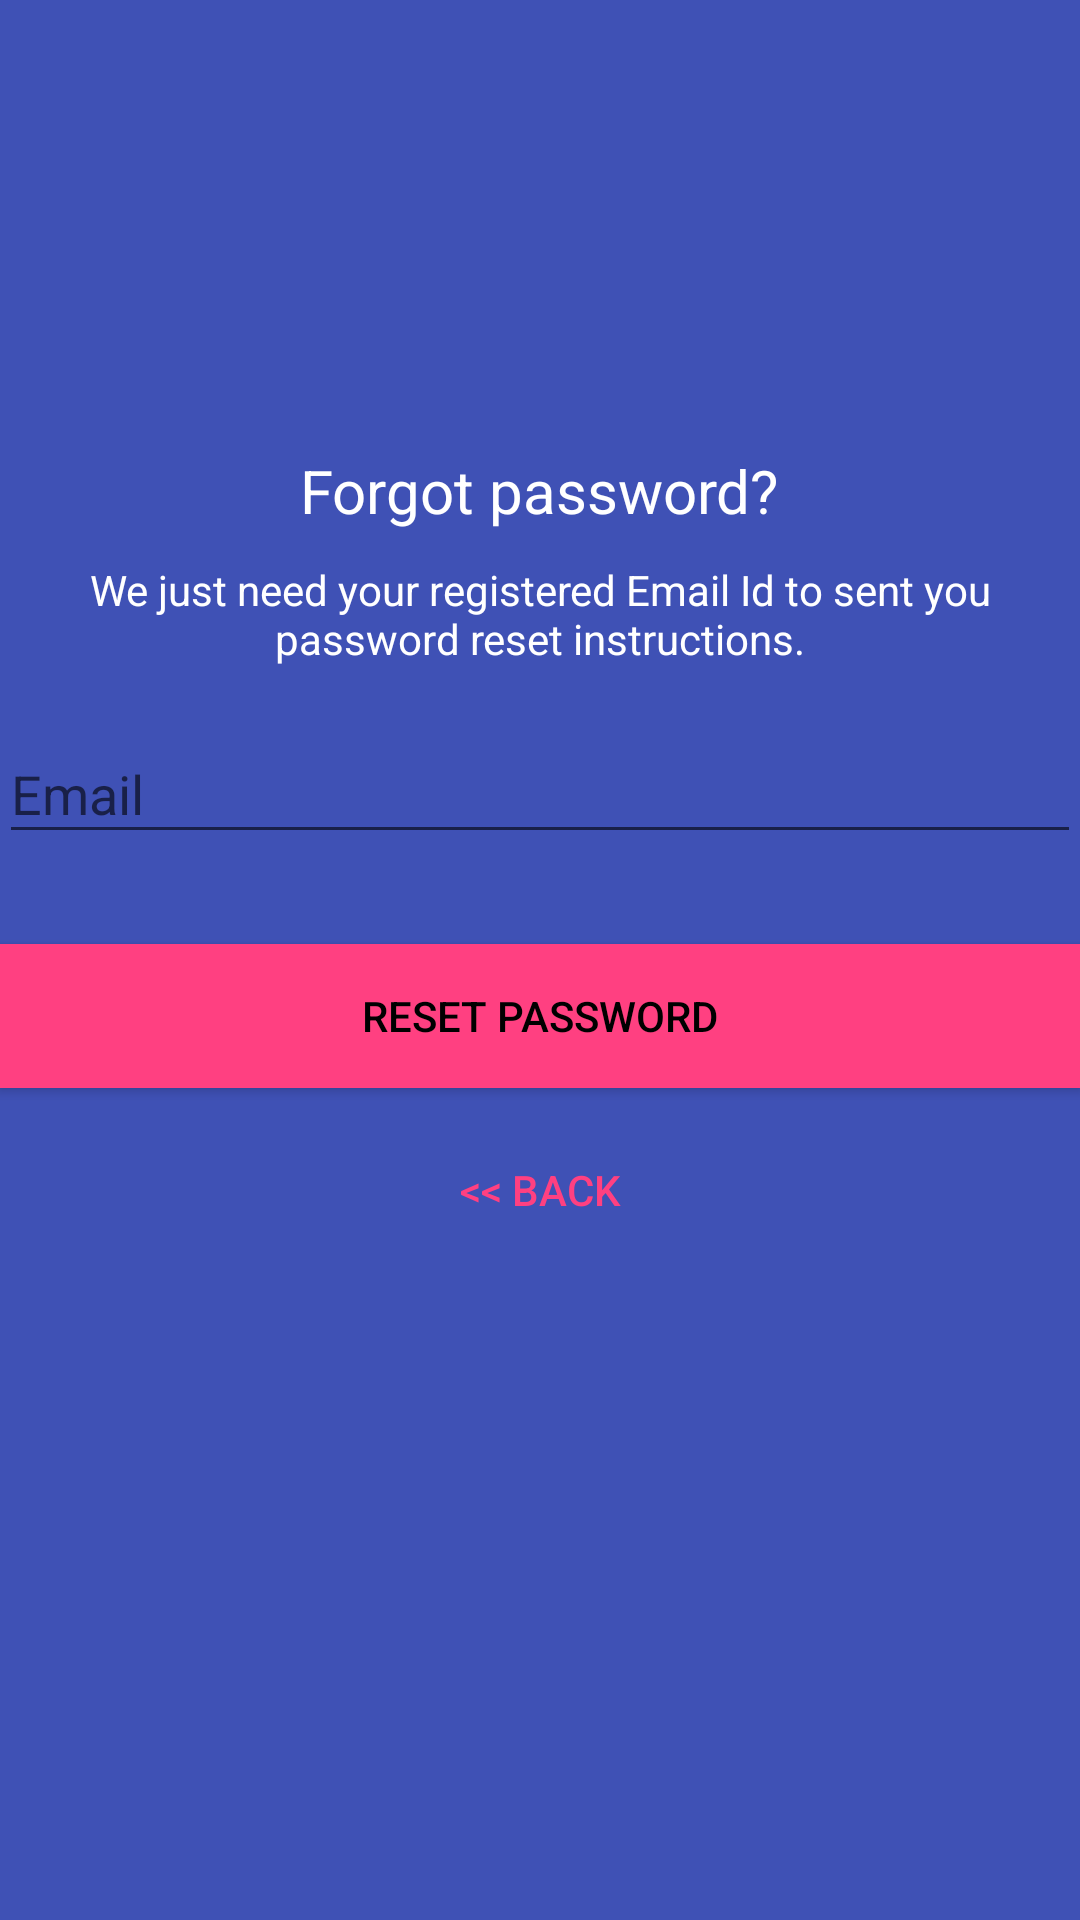

Layout XML and referenced resources for this Android screen:
<!-- AndroidManifest.xml: application theme AppTheme -->
<!-- res/layout/activity_reset_password.xml -->
<?xml version="1.0" encoding="utf-8"?>
<android.support.design.widget.CoordinatorLayout xmlns:android="http://schemas.android.com/apk/res/android"
    xmlns:app="http://schemas.android.com/apk/res-auto"
    xmlns:tools="http://schemas.android.com/tools"
    android:layout_width="match_parent"
    android:layout_height="match_parent"
    android:layout_gravity="center"
    android:background="@color/colorPrimary"
    android:fitsSystemWindows="true"
    >

    <LinearLayout
        android:layout_width="fill_parent"
        android:layout_height="wrap_content"
        android:layout_marginTop="30dp"
        android:gravity="center"
        android:orientation="vertical"
        android:padding="@dimen/activity_horizontal_margin">


        <ImageView
            android:layout_width="100dp"
            android:layout_height="100dp"
            android:layout_gravity="center_horizontal"
            android:layout_marginBottom="10dp"
            android:src="@mipmap/ic_launcher" />

        <TextView
            android:layout_width="wrap_content"
            android:layout_height="wrap_content"
            android:layout_gravity="center_horizontal"
            android:padding="10dp"
            android:text="Forgot password?"
            android:textColor="@android:color/white"
            android:textSize="20dp" />

        <TextView
            android:layout_width="wrap_content"
            android:layout_height="wrap_content"
            android:layout_marginBottom="10dp"
            android:gravity="center_horizontal"
            android:padding="@dimen/activity_horizontal_margin"
            android:text="We just need your registered Email Id to sent you password reset instructions."
            android:textColor="@android:color/white"
            android:textSize="14dp" />

        <android.support.design.widget.TextInputLayout
            android:layout_width="match_parent"
            android:layout_height="wrap_content">

            <EditText
                android:id="@+id/email"
                android:layout_width="match_parent"
                android:layout_height="wrap_content"
                android:layout_marginBottom="10dp"
                android:layout_marginTop="20dp"
                android:hint="Email "
                android:inputType="textEmailAddress"
                android:textColor="@android:color/white"
                android:textColorHint="@android:color/white" />
        </android.support.design.widget.TextInputLayout>

        

        <Button
            android:id="@+id/btn_reset_password"
            android:layout_width="fill_parent"
            android:layout_height="wrap_content"
            android:layout_marginTop="20dip"
            android:background="@color/colorAccent"
            android:text="RESET PASSWORD"
            android:textColor="@android:color/black" />

        <Button
            android:id="@+id/btn_back"
            android:layout_width="wrap_content"
            android:layout_height="wrap_content"
            android:layout_marginTop="10dp"
            android:background="@null"
            android:text="@string/btn_back"
            android:textColor="@color/colorAccent" />

    </LinearLayout>

    <ProgressBar
        android:id="@+id/progressBar"
        android:layout_width="30dp"
        android:layout_height="30dp"
        android:layout_gravity="center|bottom"
        android:layout_marginBottom="20dp"
        android:visibility="gone" />
</android.support.design.widget.CoordinatorLayout>
<!-- resources referenced by this layout -->
<resources>
  <color name="colorAccent">#FF4081</color>
  <color name="colorPrimary">#3F51B5</color>
  <string name="btn_back">&lt;&lt; Back</string>
  <style name="AppTheme" parent="Theme.AppCompat.Light.DarkActionBar">
          
          <item name="colorPrimary">@color/colorPrimary</item>
          <item name="colorPrimaryDark">@color/colorPrimaryDark</item>
          <item name="colorAccent">@color/colorAccent</item>
          <item name="windowActionBar">false</item>
          <item name="windowNoTitle">true</item>
      </style>
  <color name="colorPrimaryDark">#303F9F</color>
</resources>
